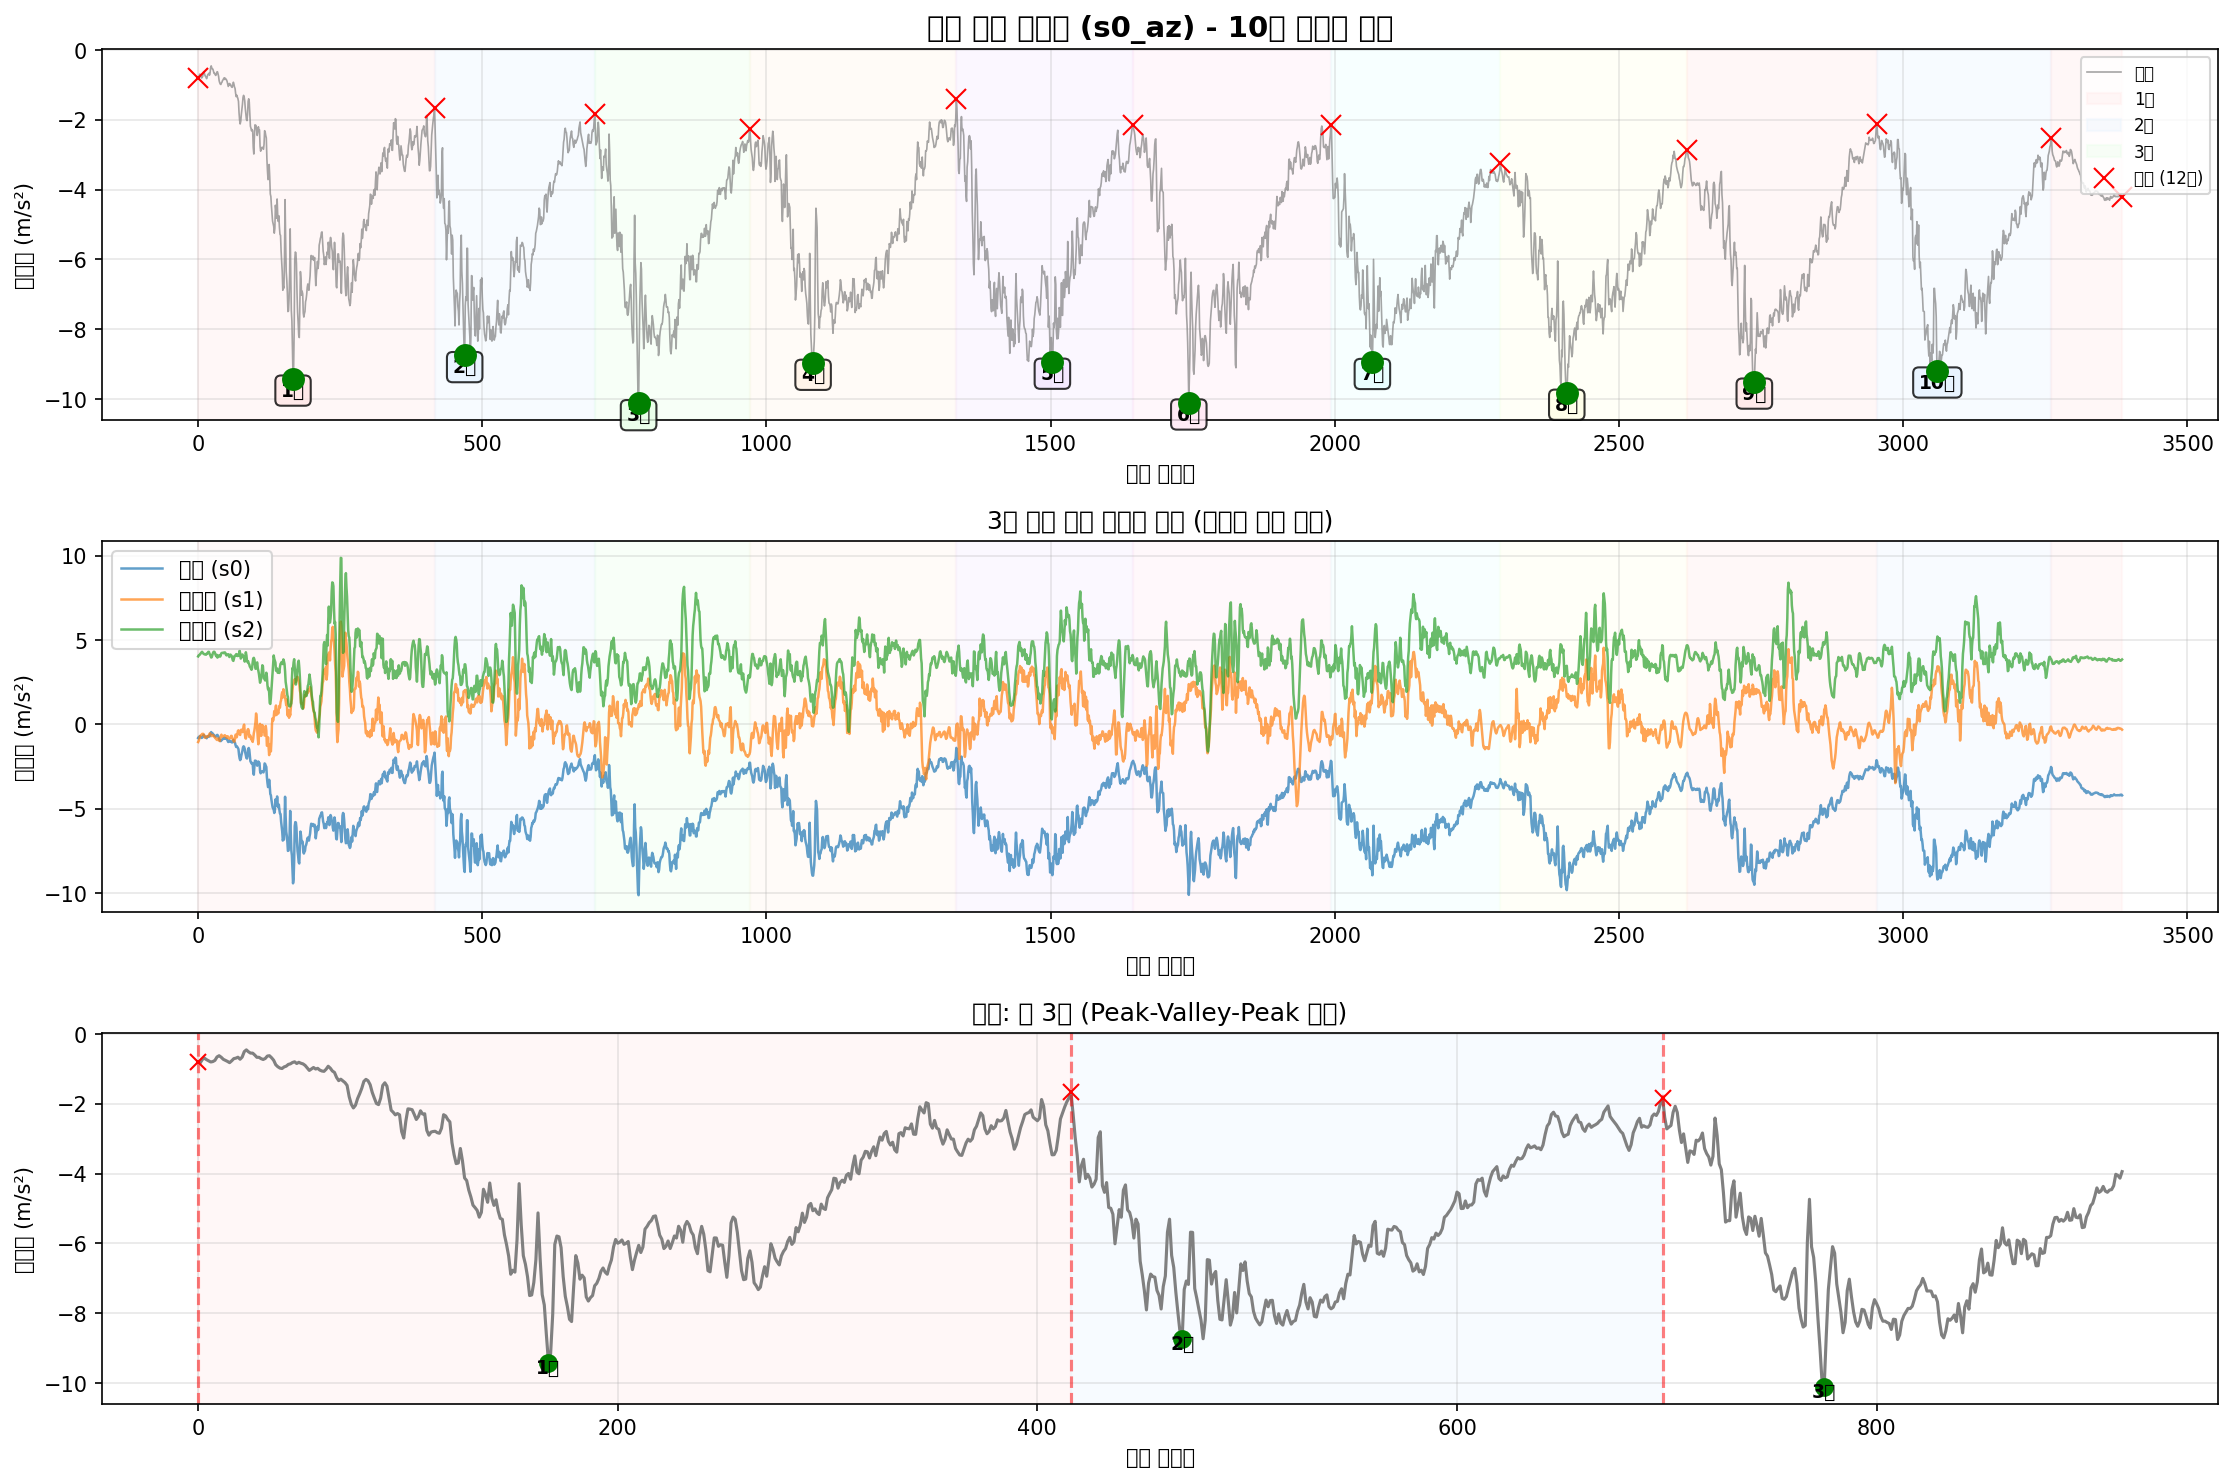

The file beside this chart, header and first rows:
timestamp, seq, millis, q0, q1, q2, s0_ax, s0_ay, s0_az, s0_gx, s0_gy, s0_gz, s1_ax, s1_ay, s1_az, s1_gx, s1_gy, s1_gz, s2_ax, s2_ay, s2_az, s2_gx, s2_gy, s2_gz
2025-10-12T23:06:33.172, 80712, 799407, 0, 0, 0, -9.99, -0.2788, -0.8053, -0.05132, 0.06274, -0.02669, -9.457, 8.251, -1.045, 0.01772, 0.05981, 0.04026, 11.03, 4.752, 4.029, 0.04625, -0.03001, 0.04413
2025-10-12T23:06:33.181, 80713, 799416, 0, 0, 0, -9.963, -0.2596, -0.8268, -0.02067, 0.04755, -0.006441, -9.472, 8.249, -0.9852, -0.00946, 0.06141, 0.03227, 11.02, 4.706, 4.096, 0.05425, -0.02735, 0.042
2025-10-12T23:06:33.190, 80714, 799425, 0, 0, 0, -9.894, -0.2261, -0.7287, 0.00704, 0.0281, 0.01168, -9.481, 8.234, -0.856, -0.03024, 0.05635, 0.02428, 11, 4.735, 4.106, 0.06491, -0.03055, 0.0388
2025-10-12T23:06:33.199, 80715, 799434, 0, 0, 0, -9.791, -0.2572, -0.6904, 0.02729, 0.01344, 0.02687, -9.505, 8.115, -0.741, -0.05236, 0.04489, 0.01308, 10.96, 4.785, 4.132, 0.07263, -0.03134, 0.03161
2025-10-12T23:06:33.209, 80716, 799443, 0, 0, 0, -9.698, -0.3123, -0.7335, 0.04008, 0.003848, 0.03513, -9.474, 7.973, -0.6788, -0.07421, 0.03823, 0.002693, 10.88, 4.821, 4.195, 0.0729, -0.02868, 0.02495
2025-10-12T23:06:33.218, 80717, 799452, 0, 0, 0, -9.609, -0.3769, -0.767, 0.04754, -0.002281, 0.03859, -9.5, 7.882, -0.6381, -0.08753, 0.0329, 0.0008273, 10.82, 4.874, 4.211, 0.06144, -0.02735, 0.02281
2025-10-12T23:06:33.226, 80718, 799461, 0, 0, 0, -9.559, -0.432, -0.8005, 0.05074, -0.006544, 0.03513, -9.56, 7.822, -0.6309, -0.09659, 0.02837, 0.004558, 10.82, 4.917, 4.276, 0.03853, -0.02921, 0.02415
2025-10-12T23:06:33.235, 80719, 799470, 0, 0, 0, -9.578, -0.4703, -0.7885, 0.05127, -0.004679, 0.02767, -9.634, 7.784, -0.5639, -0.1027, 0.01505, 0.01122, 10.88, 5.01, 4.302, 0.0236, -0.03055, 0.02468
2025-10-12T23:06:33.244, 80720, 799479, 0, 0, 0, -9.59, -0.4847, -0.755, 0.05207, -0.004146, 0.01887, -9.675, 7.794, -0.5758, -0.09206, -0.004404, 0.01841, 10.91, 5.07, 4.247, 0.006017, -0.03214, 0.02308
2025-10-12T23:06:33.253, 80721, 799488, 0, 0, 0, -9.64, -0.4583, -0.6568, 0.05447, -0.0001491, 0.009014, -9.67, 7.748, -0.5591, -0.06702, -0.01586, 0.02774, 10.9, 5.13, 4.202, -0.01637, -0.03348, 0.01829
2025-10-12T23:06:33.262, 80722, 799497, 0, 0, 0, -9.714, -0.4464, -0.6209, 0.06166, 0.004647, 0.001819, -9.661, 7.767, -0.6046, -0.02118, -0.01879, 0.0392, 10.88, 5.125, 4.171, -0.04381, -0.03587, 0.01669
2025-10-12T23:06:33.271, 80723, 799506, 0, 0, 0, -9.803, -0.4919, -0.664, 0.07179, 0.008911, -0.002977, -9.649, 7.825, -0.7027, 0.02625, -0.01933, 0.05146, 10.88, 5.099, 4.159, -0.07445, -0.03721, 0.01802
2025-10-12T23:06:33.280, 80724, 799515, 0, 0, 0, -9.851, -0.4966, -0.7239, 0.07685, 0.01078, -0.004576, -9.613, 7.911, -0.7913, 0.06009, -0.01719, 0.06531, 10.93, 5.061, 4.168, -0.09737, -0.03774, 0.01775
2025-10-12T23:06:33.289, 80725, 799524, 0, 0, 0, -9.906, -0.432, -0.7526, 0.07819, 0.00971, -0.004043, -9.572, 7.992, -0.7841, 0.0806, -0.01613, 0.07757, 11, 4.953, 4.14, -0.1003, -0.04254, 0.01296
2025-10-12T23:06:33.298, 80726, 799533, 0, 0, 0, -9.904, -0.4152, -0.7837, 0.08325, 0.007312, -0.006175, -9.601, 8.115, -0.753, 0.0862, -0.004936, 0.08903, 11.05, 4.869, 4.13, -0.09124, -0.04627, 0.009492
2025-10-12T23:06:33.307, 80727, 799542, 0, 0, 0, -9.87, -0.432, -0.8196, 0.08671, -0.002281, -0.009106, -9.665, 8.129, -0.7027, 0.09446, 0.005189, 0.09382, 11.05, 4.888, 4.187, -0.07072, -0.05026, 0.01216
2025-10-12T23:06:33.316, 80728, 799551, 0, 0, 0, -9.848, -0.4416, -0.767, 0.09231, -0.01427, -0.0115, -9.646, 8.141, -0.6979, 0.1027, 0.006788, 0.08983, 10.99, 4.974, 4.19, -0.05127, -0.05213, 0.01562
2025-10-12T23:06:33.325, 80729, 799560, 0, 0, 0, -9.829, -0.4464, -0.7047, 0.1088, -0.02227, -0.01364, -9.613, 8.1, -0.7339, 0.1035, 0.002258, 0.08636, 10.93, 5.077, 4.24, -0.04941, -0.04973, 0.01962
2025-10-12T23:06:33.334, 80730, 799569, 0, 0, 0, -9.803, -0.4033, -0.6904, 0.1304, -0.0252, -0.01603, -9.625, 8.021, -0.6812, 0.08673, -0.0009395, 0.08023, 10.9, 5.137, 4.3, -0.04941, -0.0516, 0.02068
2025-10-12T23:06:33.343, 80731, 799578, 0, 0, 0, -9.765, -0.3434, -0.664, 0.1536, -0.02919, -0.0187, -9.682, 7.909, -0.6596, 0.06781, -0.002272, 0.07783, 10.89, 5.211, 4.298, -0.05127, -0.05533, 0.02601
2025-10-12T23:06:33.352, 80732, 799587, 0, 0, 0, -9.736, -0.3243, -0.7215, 0.1781, -0.03479, -0.02589, -9.742, 7.746, -0.5519, 0.07767, -0.007601, 0.07917, 10.9, 5.262, 4.192, -0.0542, -0.06625, 0.03347
2025-10-12T23:06:33.361, 80733, 799596, 0, 0, 0, -9.738, -0.2931, -0.6592, 0.2024, -0.03506, -0.03522, -9.78, 7.621, -0.528, 0.1086, -0.01826, 0.08769, 10.9, 5.269, 4.137, -0.08032, -0.07664, 0.03907
2025-10-12T23:06:33.370, 80734, 799605, 0, 0, 0, -9.779, -0.3123, -0.5036, 0.2277, -0.02493, -0.04348, -9.795, 7.516, -0.583, 0.1398, -0.02625, 0.09729, 10.9, 5.329, 4.051, -0.1227, -0.08943, 0.04093
2025-10-12T23:06:33.379, 80735, 799614, 0, 0, 0, -9.817, -0.3769, -0.4533, 0.2514, -0.01667, -0.05014, -9.768, 7.444, -0.6548, 0.1749, -0.03052, 0.1114, 10.9, 5.24, 3.962, -0.1698, -0.09716, 0.03694
2025-10-12T23:06:33.388, 80736, 799623, 0, 0, 0, -9.848, -0.3961, -0.5084, 0.2714, -0.01614, -0.05254, -9.704, 7.494, -0.6932, 0.225, -0.03824, 0.1359, 10.93, 5.097, 3.979, -0.2223, -0.1076, 0.0364
2025-10-12T23:06:33.397, 80737, 799632, 0, 0, 0, -9.844, -0.3889, -0.5467, 0.2847, -0.01747, -0.05094, -9.67, 7.698, -0.6764, 0.2895, -0.0489, 0.1692, 10.96, 5.073, 4.101, -0.2743, -0.1097, 0.03267
2025-10-12T23:06:33.406, 80738, 799641, 0, 0, 0, -9.858, -0.4057, -0.5467, 0.2954, -0.0212, -0.04561, -9.622, 8.004, -0.6237, 0.3447, -0.06196, 0.202, 11.03, 4.965, 4.221, -0.326, -0.1054, 0.02468
2025-10-12T23:06:33.415, 80739, 799650, 0, 0, 0, -9.884, -0.4392, -0.6018, 0.3057, -0.02493, -0.04002, -9.565, 8.251, -0.6548, 0.374, -0.07075, 0.226, 11.04, 4.766, 4.288, -0.3737, -0.1041, 0.01109
2025-10-12T23:06:33.425, 80740, 799660, 0, 0, 0, -9.932, -0.4751, -0.6664, 0.3172, -0.02546, -0.03522, -9.443, 8.443, -0.7243, 0.387, -0.07288, 0.2438, 11.04, 4.445, 4.307, -0.4014, -0.09743, -0.007029
2025-10-12T23:06:33.434, 80741, 799669, 0, 0, 0, -9.966, -0.4823, -0.6664, 0.3292, -0.01907, -0.03149, -9.385, 8.617, -0.7626, 0.395, -0.06995, 0.2588, 11.1, 4.249, 4.288, -0.4027, -0.09183, -0.02435
2025-10-12T23:06:33.444, 80742, 799678, 0, 0, 0, -9.954, -0.5278, -0.7047, 0.3441, -0.01587, -0.02669, -9.328, 8.761, -0.765, 0.4006, -0.06676, 0.274, 11.11, 4.096, 4.185, -0.3814, -0.08863, -0.0438
2025-10-12T23:06:33.454, 80743, 799687, 0, 0, 0, -9.894, -0.5733, -0.7287, 0.3569, -0.01933, -0.0227, -9.29, 8.873, -0.8392, 0.3897, -0.05823, 0.2867, 11.1, 4.019, 4.099, -0.3441, -0.08597, -0.05446
2025-10-12T23:06:33.461, 80744, 799696, 0, 0, 0, -9.882, -0.5876, -0.6999, 0.3673, -0.01987, -0.01843, -9.266, 8.888, -0.8751, 0.3375, -0.04704, 0.291, 11.07, 4.043, 4.034, -0.3119, -0.08037, -0.06299
2025-10-12T23:06:33.472, 80745, 799705, 0, 0, 0, -9.884, -0.6211, -0.6305, 0.3732, -0.0148, -0.01017, -9.163, 8.873, -0.9158, 0.2844, -0.04064, 0.2902, 11.06, 4.065, 4.12, -0.2852, -0.07238, -0.07578
2025-10-12T23:06:33.479, 80746, 799714, 0, 0, 0, -9.875, -0.6475, -0.6209, 0.3793, -0.01347, -0.0008453, -9.124, 8.826, -0.923, 0.2511, -0.03292, 0.2889, 10.99, 4.101, 3.958, -0.262, -0.07211, -0.0875
2025-10-12T23:06:33.488, 80747, 799723, 0, 0, 0, -9.853, -0.7073, -0.6784, 0.3817, -0.01401, 0.01248, -9.153, 8.68, -0.832, 0.2226, -0.02359, 0.2883, 11, 4.172, 4.005, -0.2365, -0.07105, -0.0891
2025-10-12T23:06:33.497, 80748, 799732, 0, 0, 0, -9.848, -0.8247, -0.7502, 0.3769, -0.01747, 0.0234, -9.225, 8.538, -0.8727, 0.2066, -0.0148, 0.2905, 11.01, 4.237, 4.07, -0.1986, -0.05453, -0.08883
2025-10-12T23:06:33.506, 80749, 799741, 0, 0, 0, -9.841, -0.8917, -0.8795, 0.367, -0.02173, 0.03166, -9.287, 8.459, -0.9613, 0.2056, -0.003338, 0.2921, 11.04, 4.412, 4.044, -0.1555, -0.04627, -0.08697
2025-10-12T23:06:33.516, 80750, 799750, 0, 0, 0, -9.791, -0.942, -0.937, 0.3524, -0.02813, 0.03646, -9.347, 8.522, -0.9876, 0.1939, 0.002258, 0.291, 11.05, 4.613, 4.092, -0.1006, -0.04094, -0.08803
2025-10-12T23:06:33.527, 80751, 799759, 0, 0, 0, -9.765, -0.9659, -0.9753, 0.3321, -0.03586, 0.03753, -9.39, 8.624, -0.8296, 0.1701, 0.0003928, 0.2793, 11.01, 4.637, 4.02, -0.07499, -0.04147, -0.08883
2025-10-12T23:06:33.533, 80752, 799768, 0, 0, 0, -9.765, -0.9468, -0.9872, 0.31, -0.03905, 0.03486, -9.448, 8.723, -0.686, 0.1339, 0.003324, 0.2556, 11, 4.737, 4.149, -0.07872, -0.04147, -0.08164
2025-10-12T23:06:33.542, 80753, 799777, 0, 0, 0, -9.822, -0.9013, -0.9417, 0.2876, -0.03879, 0.033, -9.472, 8.651, -0.607, 0.0918, 0.01558, 0.2297, 10.97, 4.828, 4.221, -0.06007, -0.042, -0.07311
2025-10-12T23:06:33.551, 80754, 799786, 0, 0, 0, -9.858, -0.9061, -0.9202, 0.265, -0.03772, 0.03086, -9.524, 8.531, -0.686, 0.0449, 0.02491, 0.2092, 11, 4.912, 4.238, -0.03662, -0.03641, -0.06778
2025-10-12T23:06:33.561, 80755, 799795, 0, 0, 0, -9.908, -0.9084, -0.8699, 0.2423, -0.03665, 0.02687, -9.536, 8.407, -0.7291, 0.02491, 0.02864, 0.194, 11.01, 4.984, 4.24, -0.01503, -0.03721, -0.06725
2025-10-12T23:06:33.569, 80756, 799804, 0, 0, 0, -9.949, -0.8725, -0.8532, 0.2239, -0.03372, 0.02367, -9.551, 8.318, -0.7099, 0.03104, 0.02464, 0.1876, 11.04, 5.037, 4.245, -0.009438, -0.04307, -0.06938
2025-10-12T23:06:33.578, 80757, 799813, 0, 0, 0, -9.992, -0.8151, -0.8149, 0.2098, -0.03186, 0.02394, -9.531, 8.332, -0.7003, 0.04596, 0.01878, 0.1868, 10.99, 5.03, 4.219, -0.0006444, -0.04227, -0.07151
2025-10-12T23:06:33.590, 80758, 799822, 0, 0, 0, -9.983, -0.7744, -0.7957, 0.201, -0.02999, 0.02447, -9.57, 8.361, -0.6596, 0.0401, 0.01132, 0.1834, 10.94, 5.034, 4.25, -0.004375, -0.0404, -0.06379
2025-10-12T23:06:33.596, 80759, 799831, 0, 0, 0, -9.963, -0.7145, -0.8436, 0.1936, -0.0244, 0.02287, -9.639, 8.27, -0.6405, 0.01132, 0.008653, 0.1748, 10.96, 5.147, 4.269, -0.008105, -0.03534, -0.05073
2025-10-12T23:06:33.605, 80760, 799840, 0, 0, 0, -9.935, -0.6738, -0.8101, 0.1896, -0.01933, 0.02287, -9.639, 8.143, -0.6812, -0.003864, 0.0009257, 0.1631, 11.01, 5.269, 4.233, 0.01028, -0.03108, -0.04353
2025-10-12T23:06:33.614, 80761, 799849, 0, 0, 0, -9.911, -0.6187, -0.8364, 0.1888, -0.01401, 0.02127, -9.558, 8.095, -0.7291, 0.01612, -0.006002, 0.153, 11.03, 5.219, 4.125, 0.02467, -0.03614, -0.04567
2025-10-12T23:06:33.623, 80762, 799858, 0, 0, 0, -9.923, -0.5804, -0.8556, 0.1925, -0.006011, 0.01834, -9.452, 8.282, -0.7889, 0.06328, -0.01133, 0.1511, 11.01, 5.025, 4.087, 0.01534, -0.0404, -0.05526
2025-10-12T23:06:33.632, 80763, 799867, 0, 0, 0, -9.884, -0.5709, -0.8987, 0.1968, 0.004914, 0.01408, -9.421, 8.478, -0.7123, 0.0886, -0.007335, 0.153, 10.99, 4.862, 4.118, 0.01534, -0.0404, -0.05659
2025-10-12T23:06:33.641, 80764, 799876, 0, 0, 0, -9.875, -0.5828, -0.9681, 0.196, 0.01424, 0.00928, -9.51, 8.56, -0.6979, 0.06382, 0.007587, 0.1559, 10.99, 4.773, 4.149, 0.02893, -0.03188, -0.0446
2025-10-12T23:06:33.650, 80765, 799885, 0, 0, 0, -9.856, -0.5948, -1.042, 0.1896, 0.02143, 0.003951, -9.467, 8.569, -0.8009, 0.03451, 0.01425, 0.1554, 11.05, 4.778, 4.159, 0.05158, -0.02868, -0.03261
2025-10-12T23:06:33.659, 80766, 799894, 0, 0, 0, -9.863, -0.6044, -1.002, 0.1792, 0.02623, -4.592724144458771e-05, -9.409, 8.488, -0.8272, 0.02571, 0.01638, 0.1586, 11.07, 4.881, 4.075, 0.08782, -0.03561, -0.03288
2025-10-12T23:06:33.668, 80767, 799903, 0, 0, 0, -9.896, -0.6738, -0.9585, 0.1677, 0.02783, -4.592724144458771e-05, -9.397, 8.45, -0.8488, 0.02491, 0.01345, 0.1682, 11.03, 4.96, 3.991, 0.09608, -0.0444, -0.03447
2025-10-12T23:06:33.677, 80768, 799912, 0, 0, 0, -9.911, -0.7337, -1.002, 0.1523, 0.03396, 0.002619, -9.393, 8.443, -0.7985, 0.04463, 0.0009257, 0.182, 10.99, 4.96, 4.116, 0.06491, -0.04573, -0.03474
2025-10-12T23:06:33.686, 80769, 799921, 0, 0, 0, -9.935, -0.7768, -0.9824, 0.1371, 0.05048, 0.006083, -9.299, 8.459, -0.7937, 0.06462, -0.005203, 0.1953, 10.98, 4.84, 4.137, 0.02947, -0.04866, -0.03927
2025-10-12T23:06:33.695, 80770, 799930, 0, 0, 0, -9.966, -0.7839, -1.033, 0.1211, 0.06913, 0.01008, -9.292, 8.569, -0.6788, 0.07767, -0.002005, 0.2092, 10.96, 4.742, 4.087, 0.01907, -0.04733, -0.03607
2025-10-12T23:06:33.704, 80771, 799939, 0, 0, 0, -9.961, -0.7528, -1.059, 0.104, 0.08165, 0.01194, -9.323, 8.61, -0.6812, 0.07368, 0.01478, 0.2196, 10.96, 4.699, 4.065, 0.0308, -0.04866, -0.02835
... 3,326 more rows
